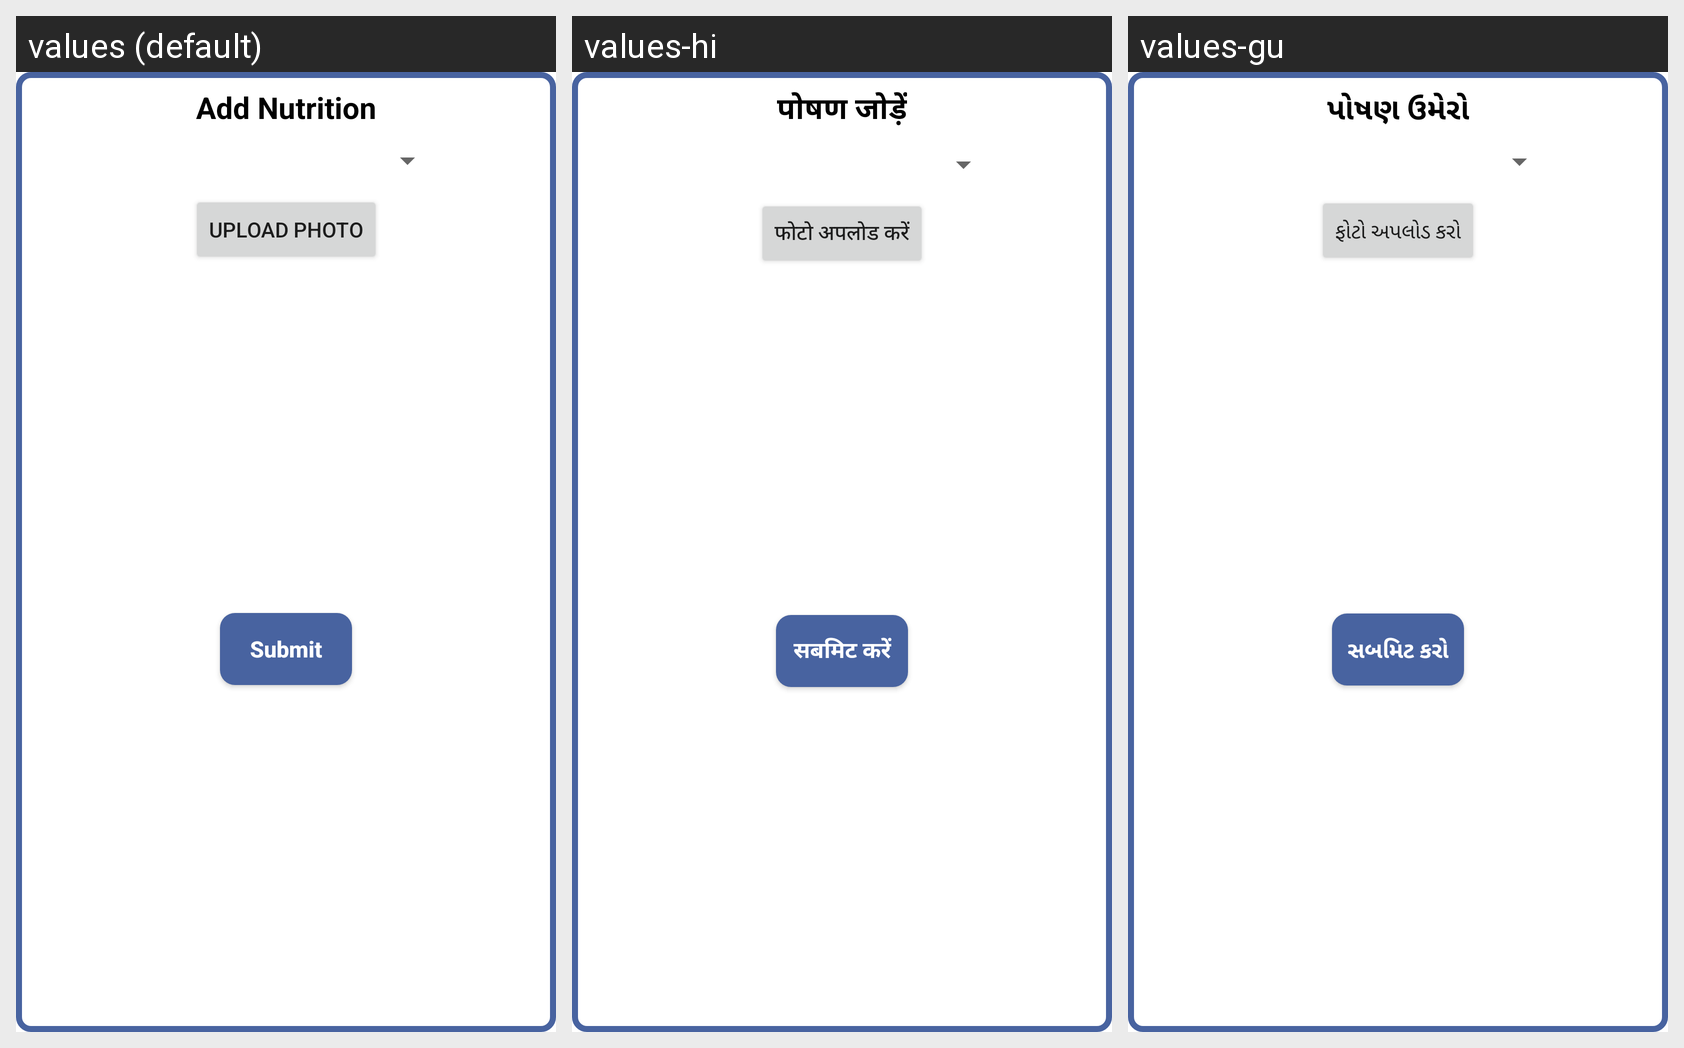

Locale-by-locale string values for the Android screen shown in this grid:
Android screen res/layout/dialog_add_nutrition.xml rendered under 3 locales, left to right: values (default), values-hi, values-gu. Device: Nexus 5 (rendered at 1080×1920; each locale shown at half size, 540×960, under a caption strip naming it); theme AppTheme.
Strings drawn on this screen, with the default value and each locale's value (text and hints the layout hard-codes, and strings that could not be matched under every locale, appear in the picture but are not listed):

add_nutrition
  values: Add Nutrition
  values-hi: पोषण जोड़ें
  values-gu: પોષણ ઉમેરો

upload_photo
  values: Upload Photo
  values-hi: फोटो अपलोड करें
  values-gu: ફોટો અપલોડ કરો

submit
  values: Submit
  values-hi: सबमिट करें
  values-gu: સબમિટ કરો
